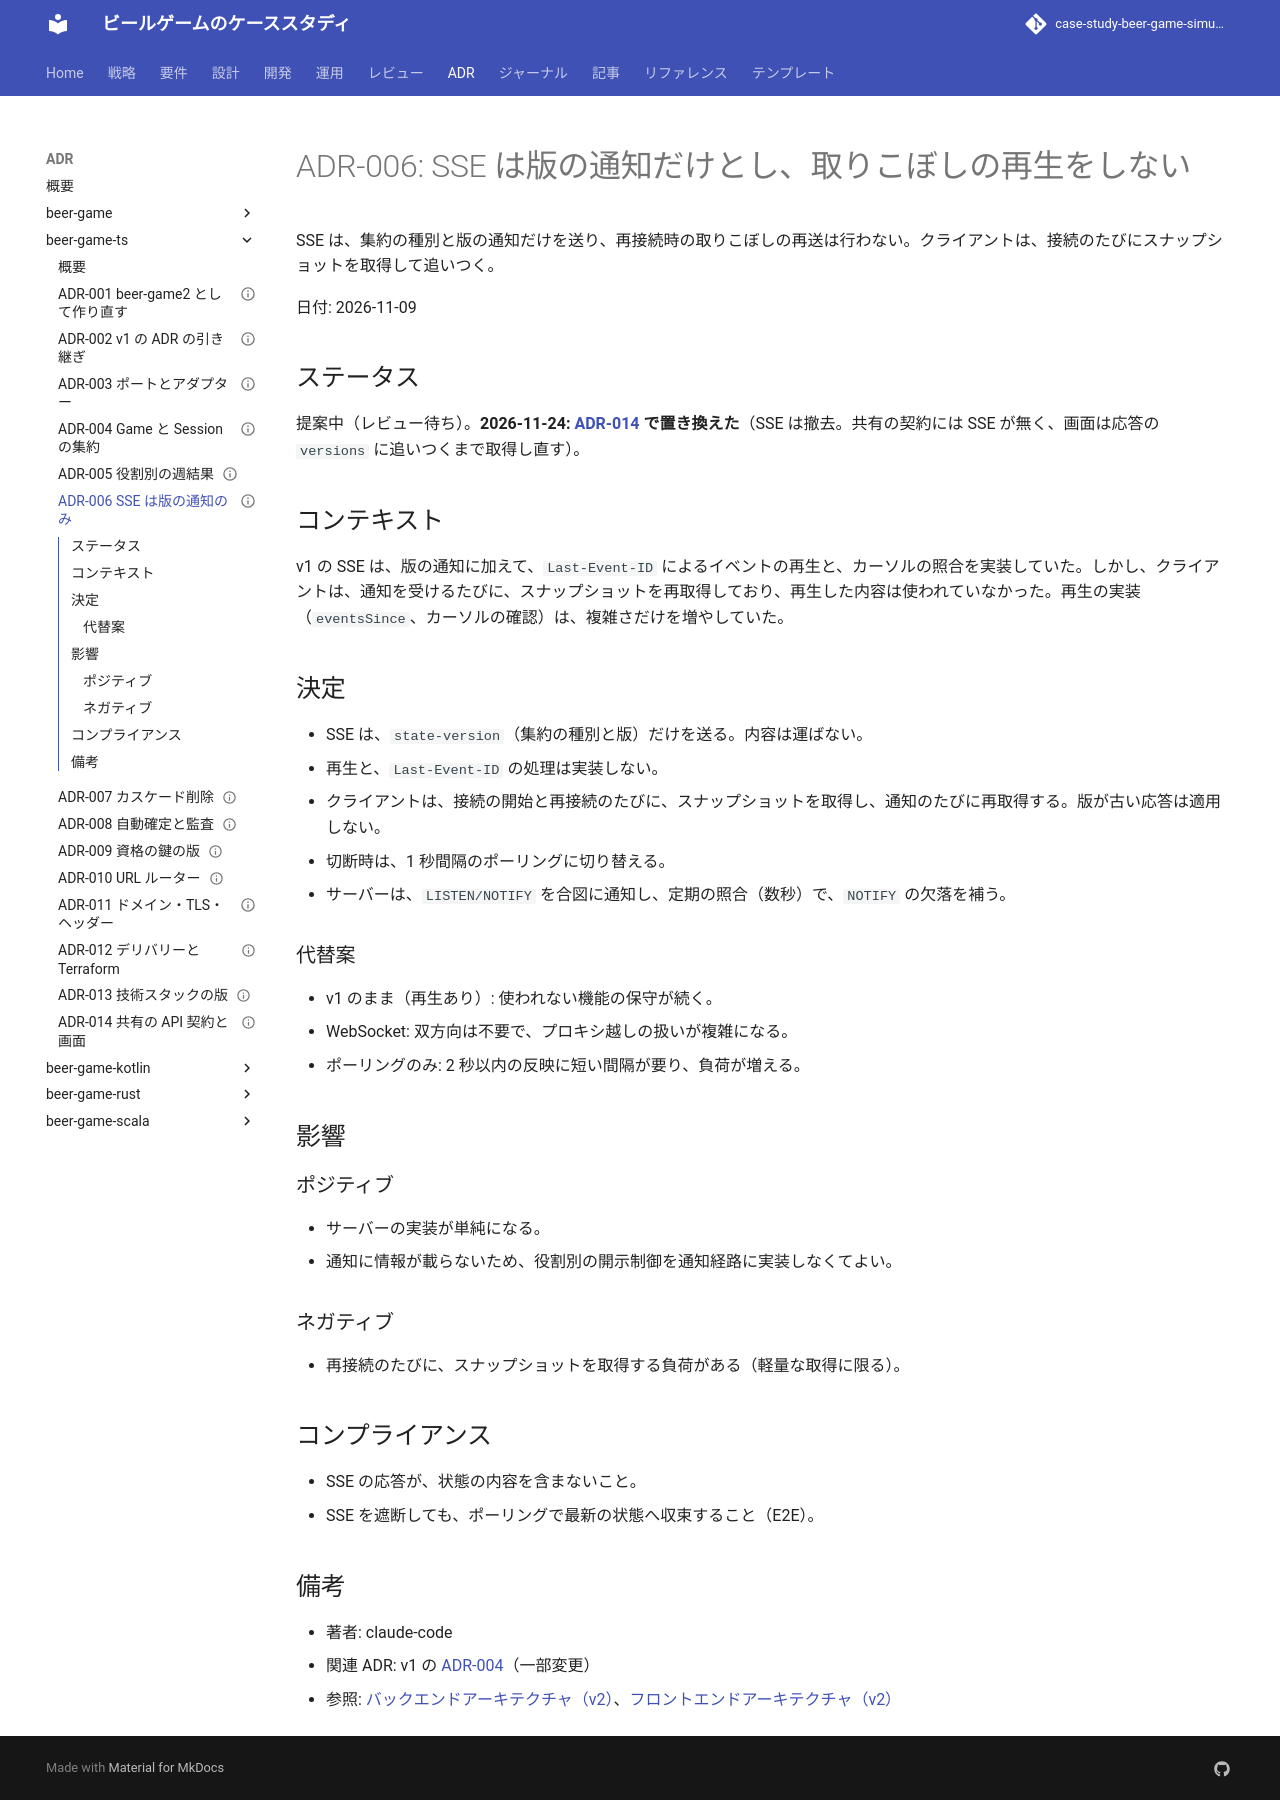

repository: k2works/case-study-beer-game-simulation · page: develop/adr/beer-game-ts/006-sse-version-only/index.html · generator: mkdocs

---
type: ADR
title: "ADR-006: SSE は版の通知だけとし、取りこぼしの再生をしない"
description: "SSE は、集約の種別と版の通知だけを送り、再接続時の取りこぼしの再送は行わない。"
tags: [adr]
status: draft
generated: { by: claude-code/claude-sonnet-5-5, at: 2026-11-09T09:01:19Z }
---

# ADR-006: SSE は版の通知だけとし、取りこぼしの再生をしない

SSE は、集約の種別と版の通知だけを送り、再接続時の取りこぼしの再送は行わない。クライアントは、接続のたびにスナップショットを取得して追いつく。

日付: 2026-11-09

## ステータス

提案中（レビュー待ち）。**2026-11-24: [ADR-014](./014-shared-api-contract-and-web.md) で置き換えた**（SSE は撤去。共有の契約には SSE が無く、画面は応答の `versions` に追いつくまで取得し直す）。

## コンテキスト

v1 の SSE は、版の通知に加えて、`Last-Event-ID` によるイベントの再生と、カーソルの照合を実装していた。しかし、クライアントは、通知を受けるたびに、スナップショットを再取得しており、再生した内容は使われていなかった。再生の実装（`eventsSince`、カーソルの確認）は、複雑さだけを増やしていた。

## 決定

- SSE は、`state-version`（集約の種別と版）だけを送る。内容は運ばない。
- 再生と、`Last-Event-ID` の処理は実装しない。
- クライアントは、接続の開始と再接続のたびに、スナップショットを取得し、通知のたびに再取得する。版が古い応答は適用しない。
- 切断時は、1 秒間隔のポーリングに切り替える。
- サーバーは、`LISTEN/NOTIFY` を合図に通知し、定期の照合（数秒）で、`NOTIFY` の欠落を補う。

### 代替案

- v1 のまま（再生あり）: 使われない機能の保守が続く。
- WebSocket: 双方向は不要で、プロキシ越しの扱いが複雑になる。
- ポーリングのみ: 2 秒以内の反映に短い間隔が要り、負荷が増える。

## 影響

### ポジティブ

- サーバーの実装が単純になる。
- 通知に情報が載らないため、役割別の開示制御を通知経路に実装しなくてよい。

### ネガティブ

- 再接続のたびに、スナップショットを取得する負荷がある（軽量な取得に限る）。

## コンプライアンス

- SSE の応答が、状態の内容を含まないこと。
- SSE を遮断しても、ポーリングで最新の状態へ収束すること（E2E）。

## 備考

- 著者: claude-code
- 関連 ADR: v1 の [ADR-004](../beer-game/004-sse-version-notification.md)（一部変更）
- 参照: [バックエンドアーキテクチャ（v2）](../../design/beer-game-ts/architecture-backend.md)、[フロントエンドアーキテクチャ（v2）](../../design/beer-game-ts/architecture-frontend.md)
